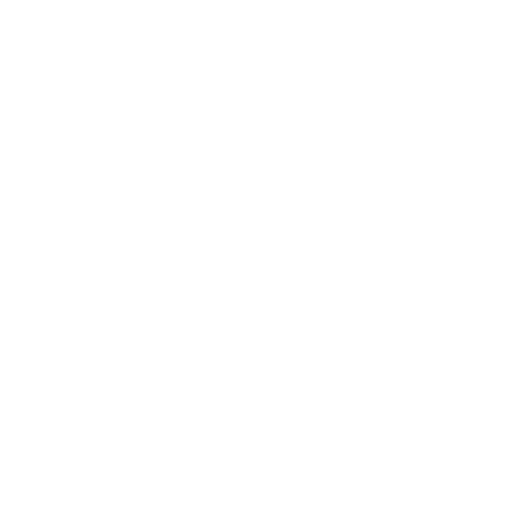
t = 0.00 s
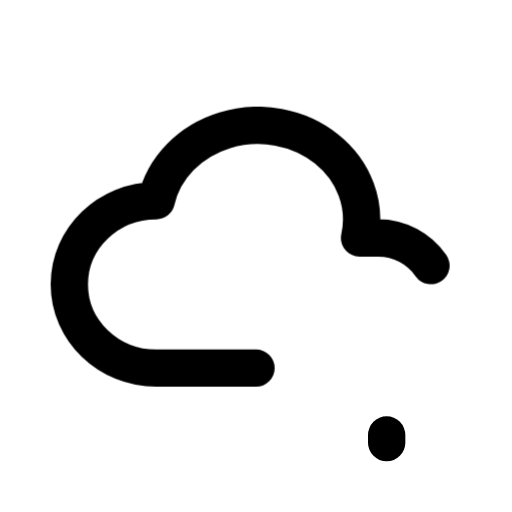
t = 0.43 s
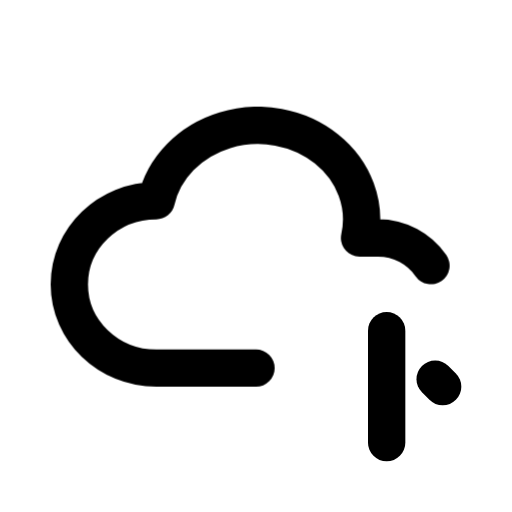
t = 0.84 s
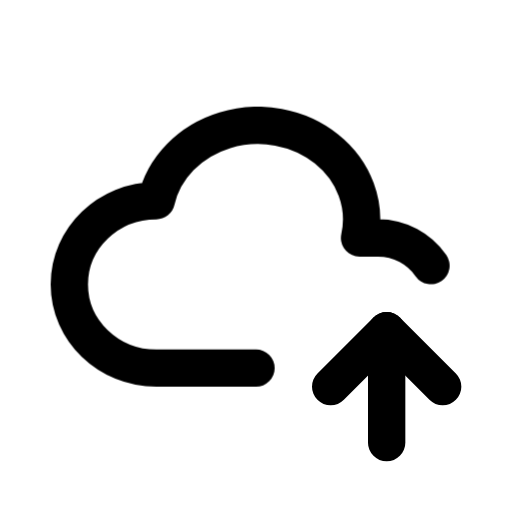
t = 1.25 s
t = 1.79 s: frame unchanged from t = 1.25 s, image omitted
t = 2.33 s: frame unchanged from t = 1.25 s, image omitted

The animated SVG that drew these frames (rendered in a browser with its animation timeline set to each time). Animation: 3 CSS @keyframes rules; one cycle of 2.65 s, repeats indefinitely.

<svg xmlns="http://www.w3.org/2000/svg" width="24" height="24" fill="none" stroke="currentColor" stroke-linecap="round" stroke-linejoin="round" stroke-width="2" viewBox="0 0 24 24">
    <!-- Generated by scripts/icon-expansion/generate.mjs -->
    <!-- Adapted from Tabler Icons 3.34.1.
MIT License

Copyright (c) 2020-2024 Paweł Kuna

Permission is hereby granted, free of charge, to any person obtaining a copy
of this software and associated documentation files (the "Software"), to deal
in the Software without restriction, including without limitation the rights
to use, copy, modify, merge, publish, distribute, sublicense, and/or sell
copies of the Software, and to permit persons to whom the Software is
furnished to do so, subject to the following conditions:

The above copyright notice and this permission notice shall be included in all
copies or substantial portions of the Software.

THE SOFTWARE IS PROVIDED "AS IS", WITHOUT WARRANTY OF ANY KIND, EXPRESS OR
IMPLIED, INCLUDING BUT NOT LIMITED TO THE WARRANTIES OF MERCHANTABILITY,
FITNESS FOR A PARTICULAR PURPOSE AND NONINFRINGEMENT. IN NO EVENT SHALL THE
AUTHORS OR COPYRIGHT HOLDERS BE LIABLE FOR ANY CLAIM, DAMAGES OR OTHER
LIABILITY, WHETHER IN AN ACTION OF CONTRACT, TORT OR OTHERWISE, ARISING FROM,
OUT OF OR IN CONNECTION WITH THE SOFTWARE OR THE USE OR OTHER DEALINGS IN THE
SOFTWARE. -->
    <!-- Motion: trace each stroke from its own origin, accumulate the drawing, then hold before restarting. -->
    <style>
        @media (prefers-reduced-motion: no-preference) {
            @keyframes ira-stroke-cloud-up-0 { 0% { stroke-dashoffset: 1; opacity: 0; } 0.4% { opacity: 1; } 15.6667%, 88% { stroke-dashoffset: 0; opacity: 1; } 100% { stroke-dashoffset: 0; opacity: 0; } }
            [data-ira-stroke-reveal="cloud-up"] [data-ira-line="0"] { stroke-dasharray: 1 1; animation: ira-stroke-cloud-up-0 2.65s cubic-bezier(.25,.65,.35,1) infinite; }
            @keyframes ira-stroke-cloud-up-1 { 0%, 15.6667% { stroke-dashoffset: 1; opacity: 0; } 16.0667% { opacity: 1; } 31.3333%, 88% { stroke-dashoffset: 0; opacity: 1; } 100% { stroke-dashoffset: 0; opacity: 0; } }
            [data-ira-stroke-reveal="cloud-up"] [data-ira-line="1"] { stroke-dasharray: 1 1; animation: ira-stroke-cloud-up-1 2.65s cubic-bezier(.25,.65,.35,1) infinite; }
            @keyframes ira-stroke-cloud-up-2 { 0%, 31.3333% { stroke-dashoffset: 1; opacity: 0; } 31.7333% { opacity: 1; } 47%, 88% { stroke-dashoffset: 0; opacity: 1; } 100% { stroke-dashoffset: 0; opacity: 0; } }
            [data-ira-stroke-reveal="cloud-up"] [data-ira-line="2"] { stroke-dasharray: 1 1; animation: ira-stroke-cloud-up-2 2.65s cubic-bezier(.25,.65,.35,1) infinite; }
        }
    </style>
    <g data-ira-stroke-reveal="cloud-up"><g transform="translate(1.5 1.5) scale(.875)"><path data-ira-line="0" pathLength="1" d="M12 18.004L6.657 18.004C4.085 18 2 15.993000000000002 2 13.517000000000001C2 11.042000000000002 4.085 9.035 6.657 9.035C7.05 7.273 8.451 5.835 10.332 5.2620000000000005C12.212 4.69 14.288 5.069000000000001 15.776 6.2620000000000005C17.264 7.452 17.938 9.269 17.546 11.031L18.535999999999998 11.031C19.915999999999997 11.031 21.105999999999998 11.842 21.663999999999998 13.017000000000001"/><path data-ira-line="1" pathLength="1" d="M19 22L19 16"/></g><g transform="translate(1.5 1.5) scale(.875)"><path data-ira-line="2" pathLength="1" d="M22 19L19 16L16 19"/></g></g>
</svg>
